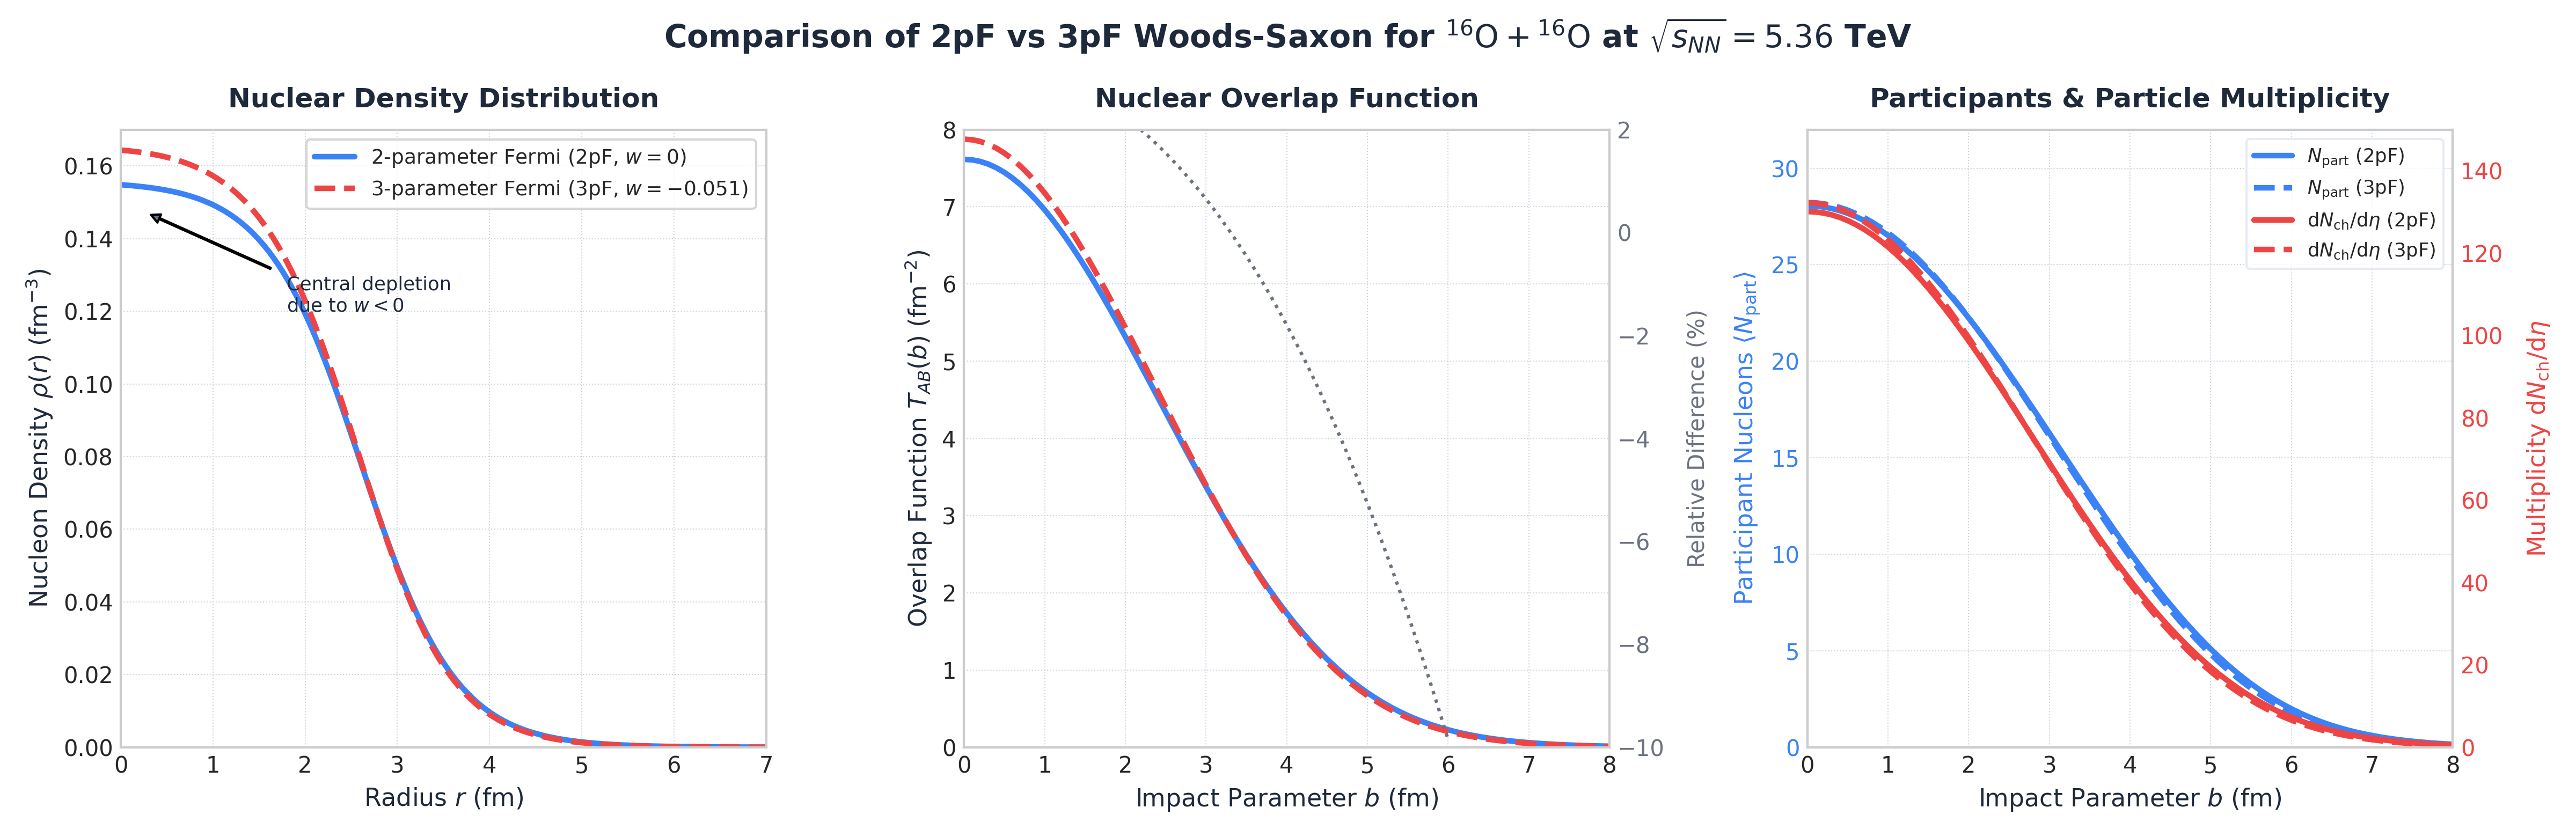

The table this chart was drawn from, first rows:
b, Tab_2pF, Tab_3pF, Ncoll_2pF, Ncoll_3pF, Npart_2pF, Npart_3pF, dNch_2pF, dNch_3pF
0, 7.615, 7.876, 53.31, 55.13, 28.05, 28.22, 130.1, 132.2
0.1, 7.608, 7.868, 53.26, 55.08, 28.04, 28.21, 130, 132.1
0.2, 7.588, 7.847, 53.11, 54.93, 27.99, 28.16, 129.7, 131.8
0.3, 7.553, 7.81, 52.87, 54.67, 27.91, 28.08, 129.3, 131.4
0.4, 7.506, 7.759, 52.54, 54.32, 27.8, 27.97, 128.7, 130.7
0.5, 7.445, 7.695, 52.12, 53.86, 27.66, 27.82, 127.9, 129.9
0.6, 7.372, 7.616, 51.6, 53.32, 27.49, 27.65, 126.9, 128.9
0.7, 7.286, 7.525, 51, 52.68, 27.3, 27.45, 125.8, 127.8
0.8, 7.188, 7.421, 50.32, 51.95, 27.07, 27.21, 124.5, 126.4
0.9, 7.079, 7.305, 49.55, 51.13, 26.81, 26.94, 123.1, 124.9
1, 6.959, 7.177, 48.71, 50.24, 26.52, 26.65, 121.5, 123.2
1.1, 6.829, 7.039, 47.8, 49.27, 26.2, 26.32, 119.8, 121.4
1.2, 6.689, 6.89, 46.82, 48.23, 25.86, 25.97, 117.9, 119.5
1.3, 6.54, 6.732, 45.78, 47.13, 25.49, 25.59, 115.9, 117.4
1.4, 6.384, 6.566, 44.69, 45.96, 25.09, 25.19, 113.7, 115.1
1.5, 6.22, 6.392, 43.54, 44.74, 24.67, 24.75, 111.5, 112.8
1.6, 6.049, 6.211, 42.34, 43.48, 24.23, 24.3, 109.1, 110.3
1.7, 5.872, 6.024, 41.11, 42.17, 23.76, 23.82, 106.6, 107.7
1.8, 5.691, 5.832, 39.83, 40.82, 23.27, 23.31, 104.1, 105
1.9, 5.504, 5.635, 38.53, 39.44, 22.76, 22.79, 101.4, 102.3
2, 5.315, 5.434, 37.2, 38.04, 22.24, 22.25, 98.66, 99.44
2.1, 5.122, 5.231, 35.85, 36.61, 21.69, 21.69, 95.86, 96.53
2.2, 4.927, 5.025, 34.49, 35.18, 21.13, 21.12, 93, 93.56
2.3, 4.731, 4.818, 33.12, 33.73, 20.56, 20.53, 90.08, 90.54
2.4, 4.534, 4.611, 31.74, 32.28, 19.97, 19.92, 87.13, 87.47
2.5, 4.337, 4.404, 30.36, 30.83, 19.37, 19.31, 84.14, 84.37
2.6, 4.14, 4.197, 28.98, 29.38, 18.76, 18.69, 81.13, 81.25
2.7, 3.945, 3.993, 27.61, 27.95, 18.15, 18.06, 78.09, 78.12
2.8, 3.751, 3.79, 26.26, 26.53, 17.53, 17.42, 75.06, 74.98
2.9, 3.56, 3.59, 24.92, 25.13, 16.9, 16.78, 72.02, 71.84
3, 3.372, 3.393, 23.6, 23.75, 16.27, 16.13, 68.99, 68.71
3.1, 3.187, 3.201, 22.31, 22.4, 15.64, 15.48, 65.97, 65.61
3.2, 3.005, 3.012, 21.04, 21.09, 15, 14.84, 62.98, 62.53
3.3, 2.828, 2.829, 19.8, 19.8, 14.37, 14.19, 60.01, 59.48
3.4, 2.656, 2.65, 18.59, 18.55, 13.74, 13.55, 57.09, 56.48
3.5, 2.489, 2.477, 17.42, 17.34, 13.12, 12.91, 54.2, 53.53
3.6, 2.327, 2.31, 16.29, 16.17, 12.5, 12.28, 51.37, 50.63
3.7, 2.17, 2.149, 15.19, 15.04, 11.89, 11.66, 48.59, 47.79
3.8, 2.02, 1.995, 14.14, 13.96, 11.28, 11.05, 45.87, 45.02
3.9, 1.875, 1.847, 13.13, 12.93, 10.69, 10.44, 43.22, 42.32
4, 1.737, 1.706, 12.16, 11.94, 10.1, 9.852, 40.64, 39.7
4.1, 1.605, 1.571, 11.24, 11, 9.532, 9.274, 38.13, 37.16
4.2, 1.48, 1.444, 10.36, 10.11, 8.973, 8.71, 35.7, 34.7
4.3, 1.361, 1.324, 9.525, 9.265, 8.429, 8.161, 33.35, 32.33
4.4, 1.248, 1.21, 8.738, 8.471, 7.899, 7.628, 31.09, 30.05
4.5, 1.142, 1.104, 7.996, 7.725, 7.386, 7.113, 28.92, 27.87
4.6, 1.043, 1.004, 7.3, 7.026, 6.89, 6.616, 26.83, 25.78
4.7, 0.9496, 0.9106, 6.647, 6.374, 6.412, 6.139, 24.84, 23.79
4.8, 0.8626, 0.8239, 6.038, 5.767, 5.952, 5.68, 22.94, 21.9
4.9, 0.7816, 0.7436, 5.471, 5.205, 5.511, 5.243, 21.14, 20.11
5, 0.7066, 0.6694, 4.946, 4.686, 5.09, 4.825, 19.43, 18.42
5.1, 0.6371, 0.601, 4.46, 4.207, 4.69, 4.429, 17.81, 16.82
5.2, 0.5732, 0.5383, 4.012, 3.768, 4.309, 4.054, 16.29, 15.32
5.3, 0.5144, 0.4809, 3.601, 3.366, 3.949, 3.701, 14.86, 13.92
5.4, 0.4606, 0.4285, 3.224, 3, 3.609, 3.369, 13.53, 12.62
5.5, 0.4115, 0.381, 2.88, 2.667, 3.29, 3.058, 12.28, 11.4
5.6, 0.3667, 0.3378, 2.567, 2.365, 2.991, 2.768, 11.12, 10.28
5.7, 0.3262, 0.2989, 2.283, 2.092, 2.713, 2.498, 10.04, 9.238
5.8, 0.2895, 0.2639, 2.026, 1.847, 2.453, 2.248, 9.048, 8.283
5.9, 0.2563, 0.2324, 1.794, 1.627, 2.213, 2.018, 8.132, 7.407
... 41 more rows
